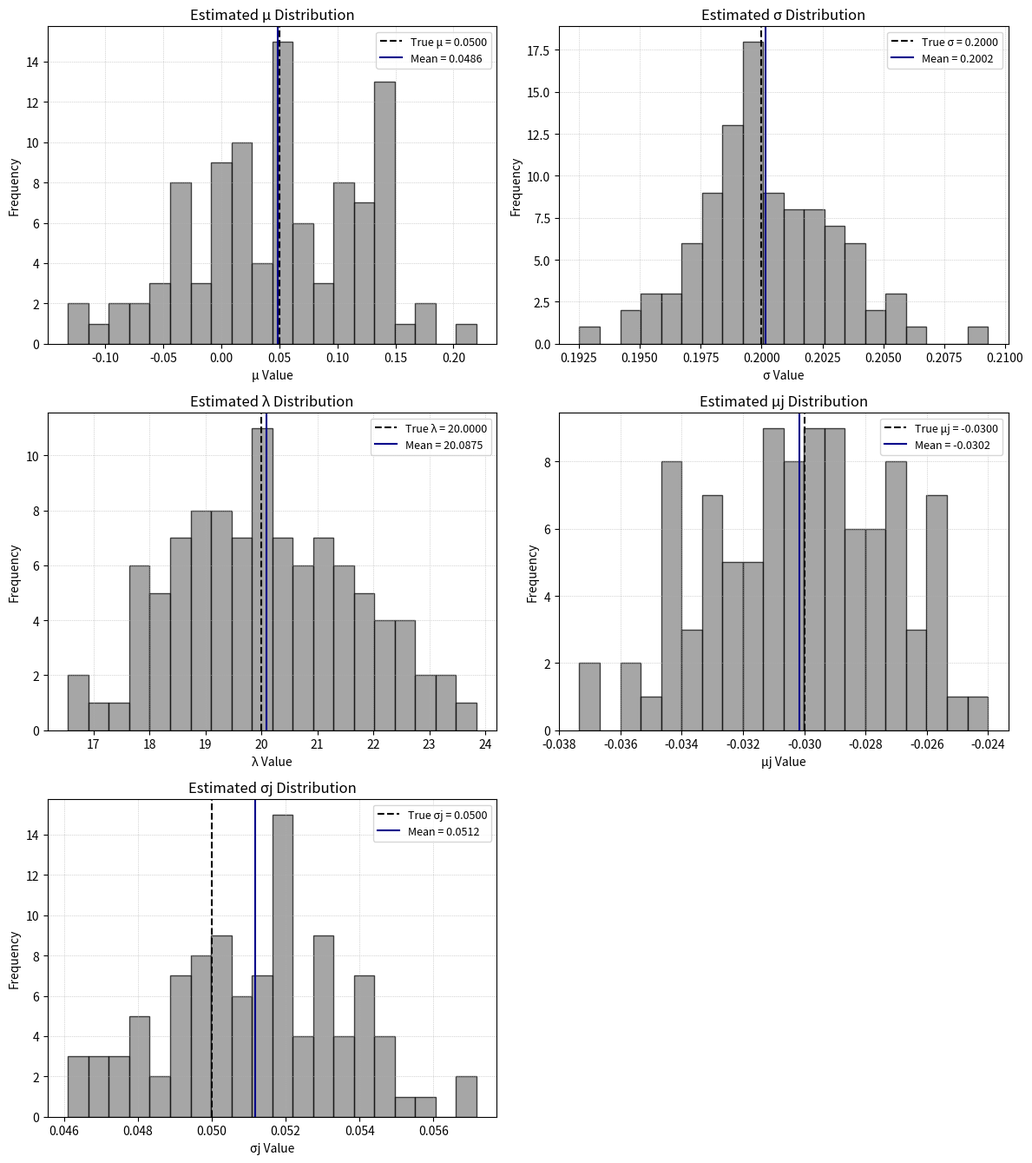
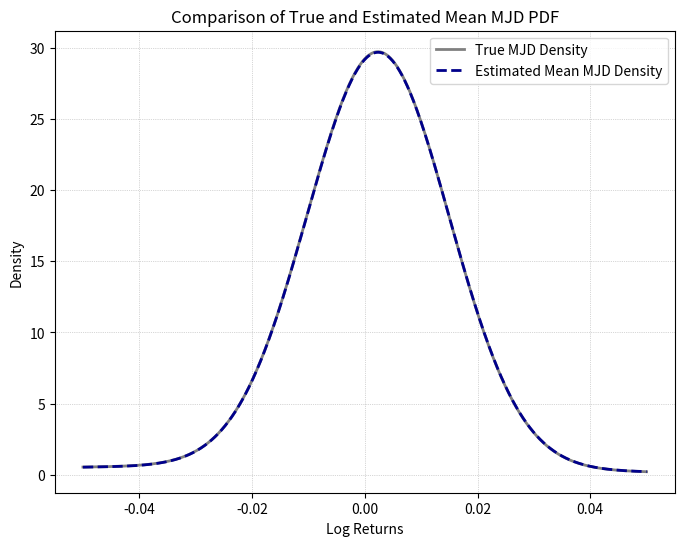

Write the Python code that produced these figures, in order.
import numpy as np
import matplotlib.pyplot as plt
from scipy.optimize import minimize
from math import factorial

def MJD_sim(params: tuple, T: int, dt: float) -> np.ndarray:

    # Unpack parameters
    mu, sig, lam, muJ, sigJ = params

    # Number of time steps
    steps = int(T * (1/dt))
    
    # Compound Poisson Process: simulate number of jumps and jump sizes
    dN_t = np.random.poisson(lam=lam * dt, size=steps)
    Y_t  = np.random.lognormal(mean=muJ, sigma=sigJ, size=steps)
    dJ_t = dN_t * np.log(Y_t)
    
    # Jump compensation
    k = np.exp(muJ + (sigJ**2) / 2) - 1 
    
    # Wiener Process (Brownian motion)
    dW_t = np.random.normal(loc=0, scale=np.sqrt(dt), size=steps)
    
    # Log returns combining drift, diffusion, and jump components
    log_returns = (mu - sig**2 / 2 - lam * k) * dt + sig * dW_t + dJ_t
    
    return log_returns

def MJD_init_params(data: np.ndarray, dt: float, epsilon: float) -> tuple:

    returns_no_jump = data[np.abs(data) < epsilon]
    returns_jump    = data[np.abs(data) >= epsilon]

    lambda_hat = len(returns_jump)/(len(data) * dt)

    mu_hat  = (2*np.mean(returns_no_jump) + np.var(returns_no_jump)*dt)/(2*dt)
    sig_hat = np.sqrt(np.var(returns_no_jump)/dt)

    muJ_hat = np.mean(returns_jump) - (mu_hat - (sig_hat**2)/2)*dt
    sigJ_hat = np.sqrt(np.var(returns_jump) - (sig_hat**2)*dt)

    return (mu_hat, sig_hat, lambda_hat, muJ_hat, sigJ_hat)

def MJD_density(x: np.ndarray, params: tuple, dt: float) -> np.ndarray:
    
    # Unpack parameters
    mu, sig, lam, muJ, sigJ = params

    # Init density
    density = np.zeros_like(x)

    # Jump compensation term
    k = np.exp(muJ + (sigJ**2) / 2) - 1 

    # Sum the contributions for 0 to 19 jumps
    for n in range(20):
        mu_den = (mu - (sig**2) / 2 - lam * k) * dt + n * muJ
        var_den = (sig**2) * dt + (sigJ**2) * n
        var_den = np.maximum(var_den, 1e-30)  # avoid zero variance
        norm_den = (1 / np.sqrt(2 * np.pi * var_den)) * np.exp(-((x - mu_den)**2) / (2 * var_den))
        poisson_den = np.exp(-lam * dt) * ((lam * dt)**n) / factorial(n)
        density += poisson_den * norm_den
    return np.maximum(density, 1e-30)

def Loglikelihood(params: np.ndarray, data: np.ndarray, dt: float) -> float:

    # Unpack parameters
    mu, sig, lam, muJ, sigJ = params

    # Compute density vector and clip too low values
    density = MJD_density(data, (mu, sig, lam, muJ, sigJ), dt)
    density = np.clip(density, 1e-10, None)

    # Compute negative log-likelihood
    log_likelihood = -np.sum(np.log(density))
    
    return  log_likelihood


def plot_parameter_distributions(estimated_params: np.ndarray, true_params: tuple, save_path="mjd_param_distributions.pdf"):  
    """
    Plot distributions of estimated MJD parameters in a publication-ready format.

    Parameters:
    - estimated_params: np.ndarray with shape (n_paths, 5)
    - true_params: tuple of true parameters (mu, sigma, lambda, muJ, sigmaJ)
    - save_path: file path to save the PDF figure
    """

    param_names = ['μ', 'σ', 'λ', 'μj', 'σj']   # Use Greek symbols for elegance
    true_values = list(true_params)

    # Create subplots: 3 rows, 2 columns (last plot will be empty)
    fig, axes = plt.subplots(3, 2, figsize=(12, 13.5))
    axes = axes.flatten()

    for i in range(5):
        axes[i].hist(estimated_params[:, i], bins=20, alpha=0.7, color='grey', edgecolor='black')
        axes[i].axvline(true_values[i], color='black', linestyle='--', linewidth=1.5, label=f'True {param_names[i]} = {true_values[i]:.4f}')
        mean_est = np.mean(estimated_params[:, i])
        axes[i].axvline(mean_est, color='darkblue', linestyle='-', linewidth=1.5, label=f'Mean = {mean_est:.4f}')
        axes[i].set_title(f'Estimated {param_names[i]} Distribution', fontsize=12)
        axes[i].set_xlabel(f'{param_names[i]} Value', fontsize=10)
        axes[i].set_ylabel('Frequency', fontsize=10)
        axes[i].grid(True, linestyle=':', linewidth=0.5)
        axes[i].legend(fontsize=9)

    # Hide the last subplot (empty)
    axes[5].axis('off')

    plt.tight_layout()
    plt.savefig(save_path, format='pdf')
    plt.show()

    lin_space = np.linspace(-0.05, 0.05, num=1000)
    true_pdf = MJD_density(lin_space, true_params, dt)
    estimated_pdf = MJD_density(lin_space, mean_estimates, dt)

    plt.figure(figsize=(8, 6))
    plt.plot(lin_space, true_pdf, label="True MJD Density", linewidth=2, color = 'grey')
    plt.plot(lin_space, estimated_pdf, label="Estimated Mean MJD Density", linestyle='--', linewidth=2, color = 'darkblue')
    plt.title("Comparison of True and Estimated Mean MJD PDF", fontsize=12)
    plt.xlabel("Log Returns", fontsize=10)
    plt.ylabel("Density", fontsize=10)
    plt.legend()
    plt.grid(True, linestyle=':', linewidth=0.5)
    plt.show()


# Seed for replication
np.random.seed(1)

# Simulation parameters
dt = 1/252
T = 20

# True parameters
mu_true   = 0.05    # drift
sig_true  = 0.2    # volatility
lam_true  = 20      # jump intensity
muJ_true  = -0.03  # jump mean
sigJ_true = 0.05    # jump volatility
true_params = (mu_true, sig_true, lam_true, muJ_true, sigJ_true)

# Jump Threshold and Penalty
epsilon = 0.03

# Optimization parameters
n_paths = 100
bounds = [(-1, 1), (1e-6, 1), (1e-6, 100), (-1, 1), (1e-6, 1)]

# Parameter storage
estimated_init_params = np.zeros((n_paths, len(true_params)))
estimated_params = np.zeros((n_paths, len(true_params)))

# Loop over simulations
for i in range(n_paths):
    # Simulate one path of log returns
    log_returns = MJD_sim(true_params, T, dt)

    init_params = MJD_init_params(log_returns, dt, epsilon)

    # Estimate parameters via MLE using an initial guess
    result = minimize(
        Loglikelihood,
        x0=init_params,
        # bounds=bounds,
        method="Nelder-Mead",
        args=(log_returns, dt),
        bounds=bounds,
        options={
        'xatol': 1e-5,   # Absolute tolerance between successive iterations in lign with Karlis
        'fatol': 1e-8,   # Optional: function value convergence
        'maxiter': 1000,
        'disp': False
    }
    )

    # Save estimated parameters in array
    estimated_init_params[i, :] = init_params
    estimated_params[i, :] = result.x
    
    print(f"Path {i+1}: Success: {result.success}")

# Compute Mean and RMSE for estimated parameters
mean_estimates = np.mean(estimated_params, axis=0)
rmse_estimates = np.sqrt(np.mean((estimated_params - true_params) ** 2, axis=0))
std_estimates = np.std(estimated_params, axis=0)

# Print statistics
print("\nTrue parameters:", true_params)
print("Mean estimated parameters:", mean_estimates)
print("Std of estimated parameters:", std_estimates)
print("RMSE of estimated parameters:", rmse_estimates)

# Compute Mean and RMSE for init estimated parameters
mean_init_estimates = np.mean(estimated_init_params, axis=0)
rmse_init_estimates = np.sqrt(np.mean((estimated_init_params - true_params) ** 2, axis=0))

# Print statistics
print("Mean estimated init parameters:", mean_init_estimates)
print("RMSE of estimated init parameters:", rmse_init_estimates)

# Plot results
plot_parameter_distributions(estimated_params, true_params)
